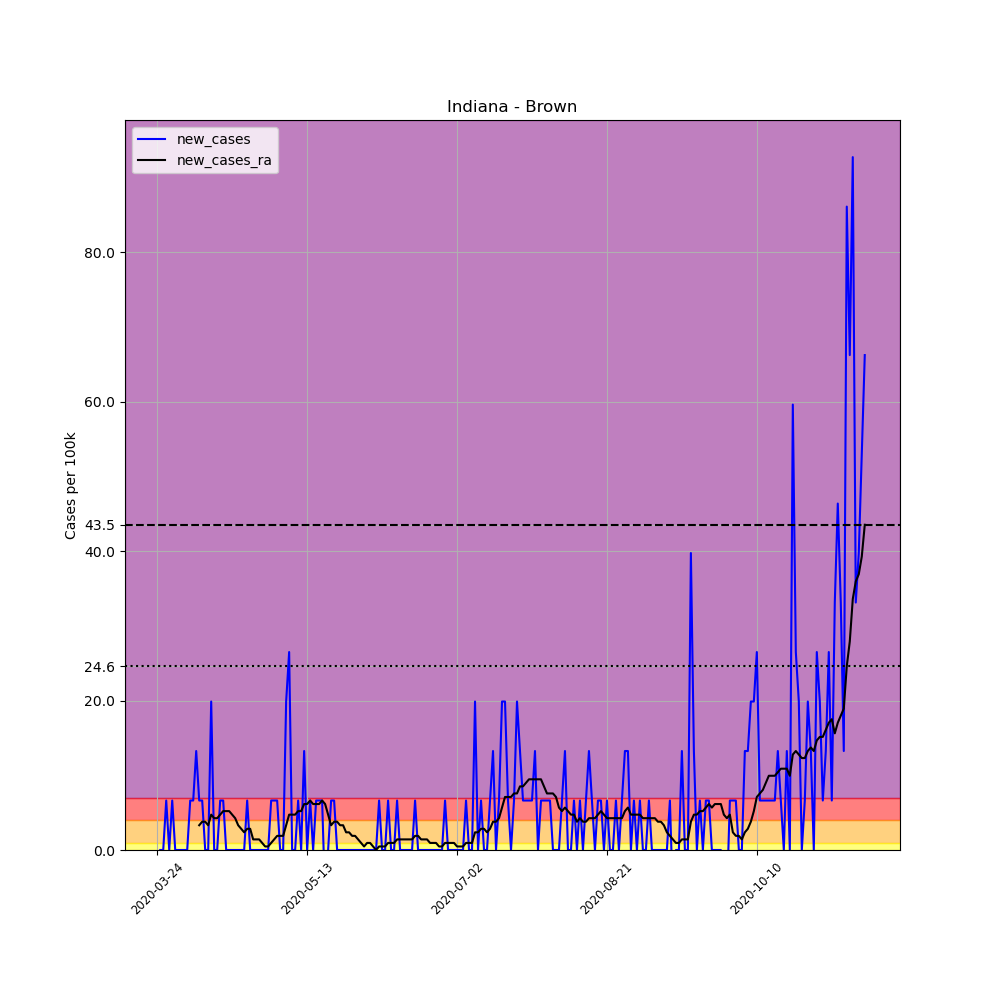

Values plotted in this chart, from the file beside it:
, date, county, state, fips, cases, deaths, COUNTY, STNAME, CTYNAME, POPESTIMATE2019, per_100k, new_cases, new_cases_ra
303195, 2020-03-24, Brown, Indiana, 18013, 1, 0, 13, Indiana, Brown, 15092, 6.626, , 
303196, 2020-03-25, Brown, Indiana, 18013, 1, 0, 13, Indiana, Brown, 15092, 6.626, 0.0, 
303197, 2020-03-26, Brown, Indiana, 18013, 1, 0, 13, Indiana, Brown, 15092, 6.626, 0.0, 
303198, 2020-03-27, Brown, Indiana, 18013, 2, 0, 13, Indiana, Brown, 15092, 13.25, 6.626, 
303199, 2020-03-28, Brown, Indiana, 18013, 2, 0, 13, Indiana, Brown, 15092, 13.25, 0.0, 
303200, 2020-03-29, Brown, Indiana, 18013, 3, 0, 13, Indiana, Brown, 15092, 19.88, 6.626, 
303201, 2020-03-30, Brown, Indiana, 18013, 3, 0, 13, Indiana, Brown, 15092, 19.88, 0.0, 
303202, 2020-03-31, Brown, Indiana, 18013, 3, 0, 13, Indiana, Brown, 15092, 19.88, 0.0, 
303203, 2020-04-01, Brown, Indiana, 18013, 3, 0, 13, Indiana, Brown, 15092, 19.88, 0.0, 
303204, 2020-04-02, Brown, Indiana, 18013, 3, 0, 13, Indiana, Brown, 15092, 19.88, 0.0, 
303205, 2020-04-03, Brown, Indiana, 18013, 3, 0, 13, Indiana, Brown, 15092, 19.88, 0.0, 
303206, 2020-04-04, Brown, Indiana, 18013, 4, 0, 13, Indiana, Brown, 15092, 26.5, 6.626, 
303207, 2020-04-05, Brown, Indiana, 18013, 5, 0, 13, Indiana, Brown, 15092, 33.13, 6.626, 
303208, 2020-04-06, Brown, Indiana, 18013, 7, 0, 13, Indiana, Brown, 15092, 46.38, 13.25, 
303209, 2020-04-07, Brown, Indiana, 18013, 8, 1, 13, Indiana, Brown, 15092, 53.01, 6.626, 3.313
303210, 2020-04-08, Brown, Indiana, 18013, 9, 1, 13, Indiana, Brown, 15092, 59.63, 6.626, 3.786
303211, 2020-04-09, Brown, Indiana, 18013, 9, 1, 13, Indiana, Brown, 15092, 59.63, 0.0, 3.786
303212, 2020-04-10, Brown, Indiana, 18013, 9, 1, 13, Indiana, Brown, 15092, 59.63, 0.0, 3.313
303213, 2020-04-11, Brown, Indiana, 18013, 12, 1, 13, Indiana, Brown, 15092, 79.51, 19.88, 4.733
303214, 2020-04-12, Brown, Indiana, 18013, 12, 1, 13, Indiana, Brown, 15092, 79.51, 0.0, 4.26
303215, 2020-04-13, Brown, Indiana, 18013, 12, 1, 13, Indiana, Brown, 15092, 79.51, 0.0, 4.26
303216, 2020-04-14, Brown, Indiana, 18013, 13, 1, 13, Indiana, Brown, 15092, 86.14, 6.626, 4.733
303217, 2020-04-15, Brown, Indiana, 18013, 14, 1, 13, Indiana, Brown, 15092, 92.76, 6.626, 5.206
303218, 2020-04-16, Brown, Indiana, 18013, 14, 1, 13, Indiana, Brown, 15092, 92.76, 0.0, 5.206
303219, 2020-04-17, Brown, Indiana, 18013, 14, 1, 13, Indiana, Brown, 15092, 92.76, 0.0, 5.206
303220, 2020-04-18, Brown, Indiana, 18013, 14, 1, 13, Indiana, Brown, 15092, 92.76, 0.0, 4.733
303221, 2020-04-19, Brown, Indiana, 18013, 14, 1, 13, Indiana, Brown, 15092, 92.76, 0.0, 4.26
303222, 2020-04-20, Brown, Indiana, 18013, 14, 1, 13, Indiana, Brown, 15092, 92.76, 0.0, 3.313
303223, 2020-04-21, Brown, Indiana, 18013, 14, 1, 13, Indiana, Brown, 15092, 92.76, 0.0, 2.84
303224, 2020-04-22, Brown, Indiana, 18013, 14, 1, 13, Indiana, Brown, 15092, 92.76, 0.0, 2.366
303225, 2020-04-23, Brown, Indiana, 18013, 15, 1, 13, Indiana, Brown, 15092, 99.39, 6.626, 2.84
303226, 2020-04-24, Brown, Indiana, 18013, 15, 1, 13, Indiana, Brown, 15092, 99.39, 0.0, 2.84
303227, 2020-04-25, Brown, Indiana, 18013, 15, 1, 13, Indiana, Brown, 15092, 99.39, 0.0, 1.42
303228, 2020-04-26, Brown, Indiana, 18013, 15, 1, 13, Indiana, Brown, 15092, 99.39, 0.0, 1.42
303229, 2020-04-27, Brown, Indiana, 18013, 15, 1, 13, Indiana, Brown, 15092, 99.39, 0.0, 1.42
303230, 2020-04-28, Brown, Indiana, 18013, 15, 1, 13, Indiana, Brown, 15092, 99.39, 0.0, 0.9466
303231, 2020-04-29, Brown, Indiana, 18013, 15, 1, 13, Indiana, Brown, 15092, 99.39, 0.0, 0.4733
303232, 2020-04-30, Brown, Indiana, 18013, 15, 1, 13, Indiana, Brown, 15092, 99.39, 0.0, 0.4733
303233, 2020-05-01, Brown, Indiana, 18013, 16, 1, 13, Indiana, Brown, 15092, 106, 6.626, 0.9466
303234, 2020-05-02, Brown, Indiana, 18013, 17, 1, 13, Indiana, Brown, 15092, 112.6, 6.626, 1.42
303235, 2020-05-03, Brown, Indiana, 18013, 18, 1, 13, Indiana, Brown, 15092, 119.3, 6.626, 1.893
303236, 2020-05-04, Brown, Indiana, 18013, 18, 1, 13, Indiana, Brown, 15092, 119.3, 0.0, 1.893
303237, 2020-05-05, Brown, Indiana, 18013, 18, 1, 13, Indiana, Brown, 15092, 119.3, 0.0, 1.893
303238, 2020-05-06, Brown, Indiana, 18013, 21, 1, 13, Indiana, Brown, 15092, 139.1, 19.88, 3.313
303239, 2020-05-07, Brown, Indiana, 18013, 25, 1, 13, Indiana, Brown, 15092, 165.7, 26.5, 4.733
303240, 2020-05-08, Brown, Indiana, 18013, 25, 1, 13, Indiana, Brown, 15092, 165.7, 0.0, 4.733
303241, 2020-05-09, Brown, Indiana, 18013, 25, 1, 13, Indiana, Brown, 15092, 165.7, 0.0, 4.733
303242, 2020-05-10, Brown, Indiana, 18013, 26, 1, 13, Indiana, Brown, 15092, 172.3, 6.626, 5.206
303243, 2020-05-11, Brown, Indiana, 18013, 26, 1, 13, Indiana, Brown, 15092, 172.3, 0.0, 5.206
303244, 2020-05-12, Brown, Indiana, 18013, 28, 1, 13, Indiana, Brown, 15092, 185.5, 13.25, 6.153
303245, 2020-05-13, Brown, Indiana, 18013, 28, 1, 13, Indiana, Brown, 15092, 185.5, 0.0, 6.153
303246, 2020-05-14, Brown, Indiana, 18013, 29, 1, 13, Indiana, Brown, 15092, 192.2, 6.626, 6.626
303247, 2020-05-15, Brown, Indiana, 18013, 29, 1, 13, Indiana, Brown, 15092, 192.2, 0.0, 6.153
303248, 2020-05-16, Brown, Indiana, 18013, 30, 1, 13, Indiana, Brown, 15092, 198.8, 6.626, 6.153
303249, 2020-05-17, Brown, Indiana, 18013, 31, 1, 13, Indiana, Brown, 15092, 205.4, 6.626, 6.153
303250, 2020-05-18, Brown, Indiana, 18013, 32, 1, 13, Indiana, Brown, 15092, 212, 6.626, 6.626
303251, 2020-05-19, Brown, Indiana, 18013, 31, 1, 13, Indiana, Brown, 15092, 205.4, -6.626, 6.153
303252, 2020-05-20, Brown, Indiana, 18013, 31, 1, 13, Indiana, Brown, 15092, 205.4, 0.0, 4.733
303253, 2020-05-21, Brown, Indiana, 18013, 32, 1, 13, Indiana, Brown, 15092, 212, 6.626, 3.313
303254, 2020-05-22, Brown, Indiana, 18013, 33, 1, 13, Indiana, Brown, 15092, 218.7, 6.626, 3.786
... 177 more rows
